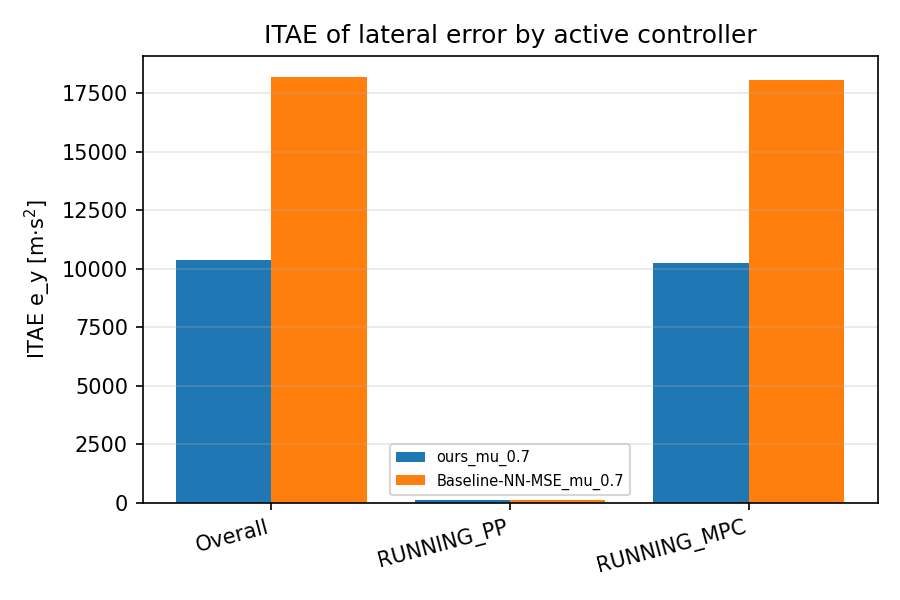

Values plotted in this chart, from the file beside it:
scenario, category, value
ours_mu_0.7, Overall, 10386
ours_mu_0.7, RUNNING_PP, 126.2
ours_mu_0.7, RUNNING_MPC, 10243
Baseline-NN-MSE_mu_0.7, Overall, 18183
Baseline-NN-MSE_mu_0.7, RUNNING_PP, 107.1
Baseline-NN-MSE_mu_0.7, RUNNING_MPC, 18069
